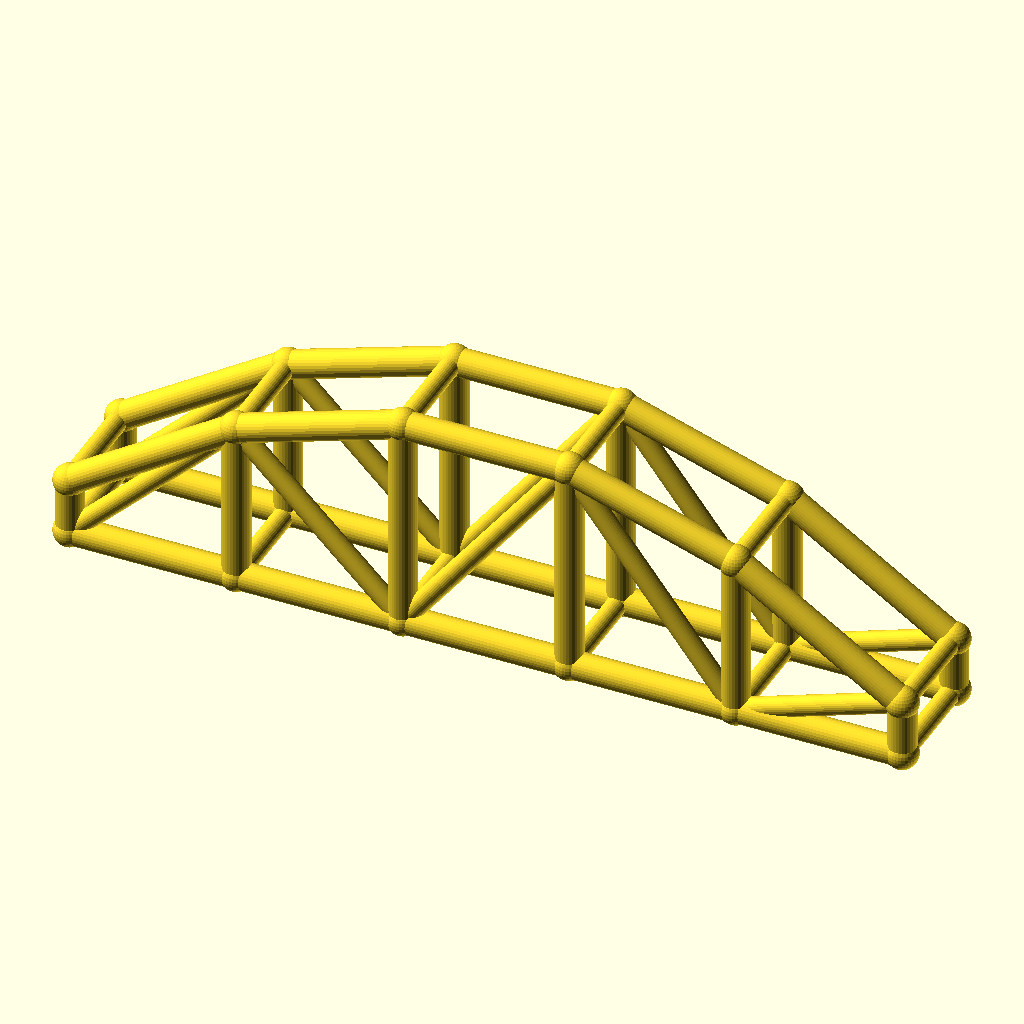
Cell 1: rendered with the file's own defaults.
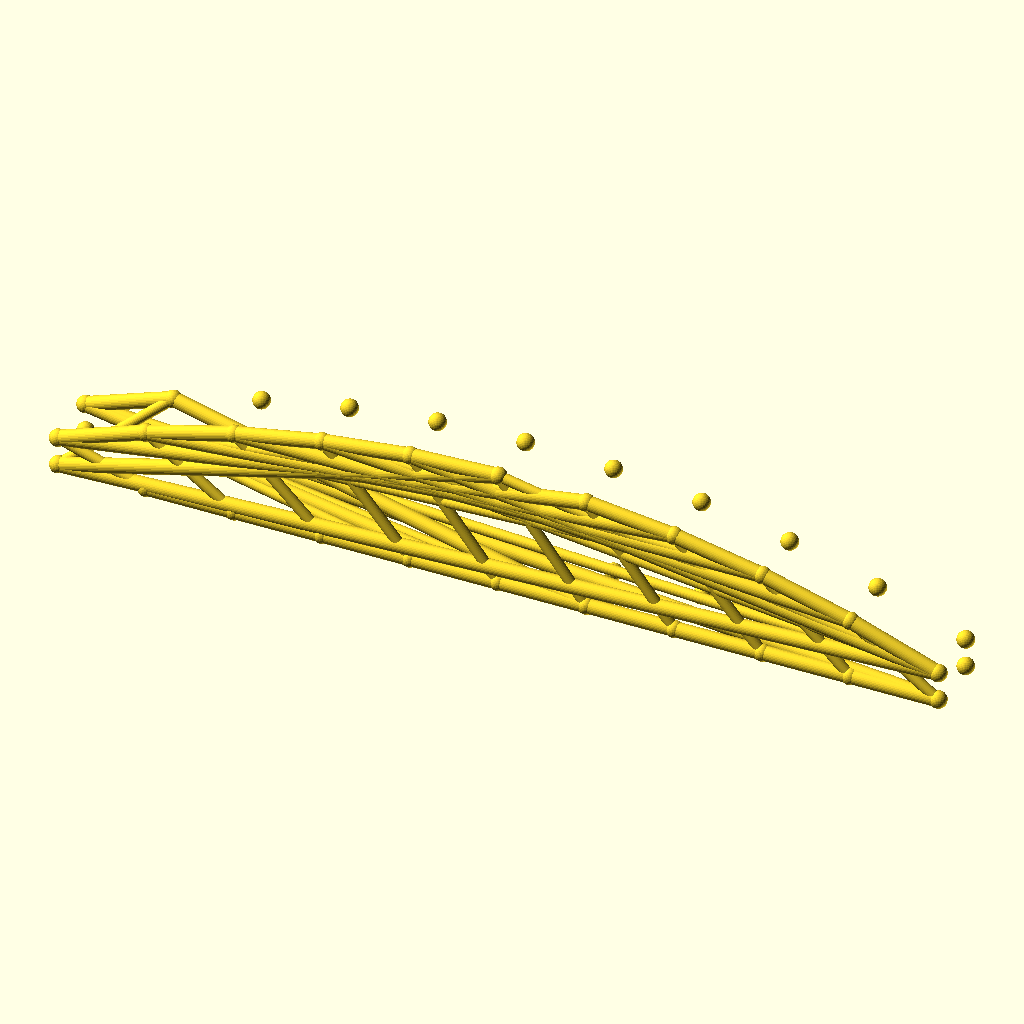
Cell 2: bays = 10 (everything else at default).
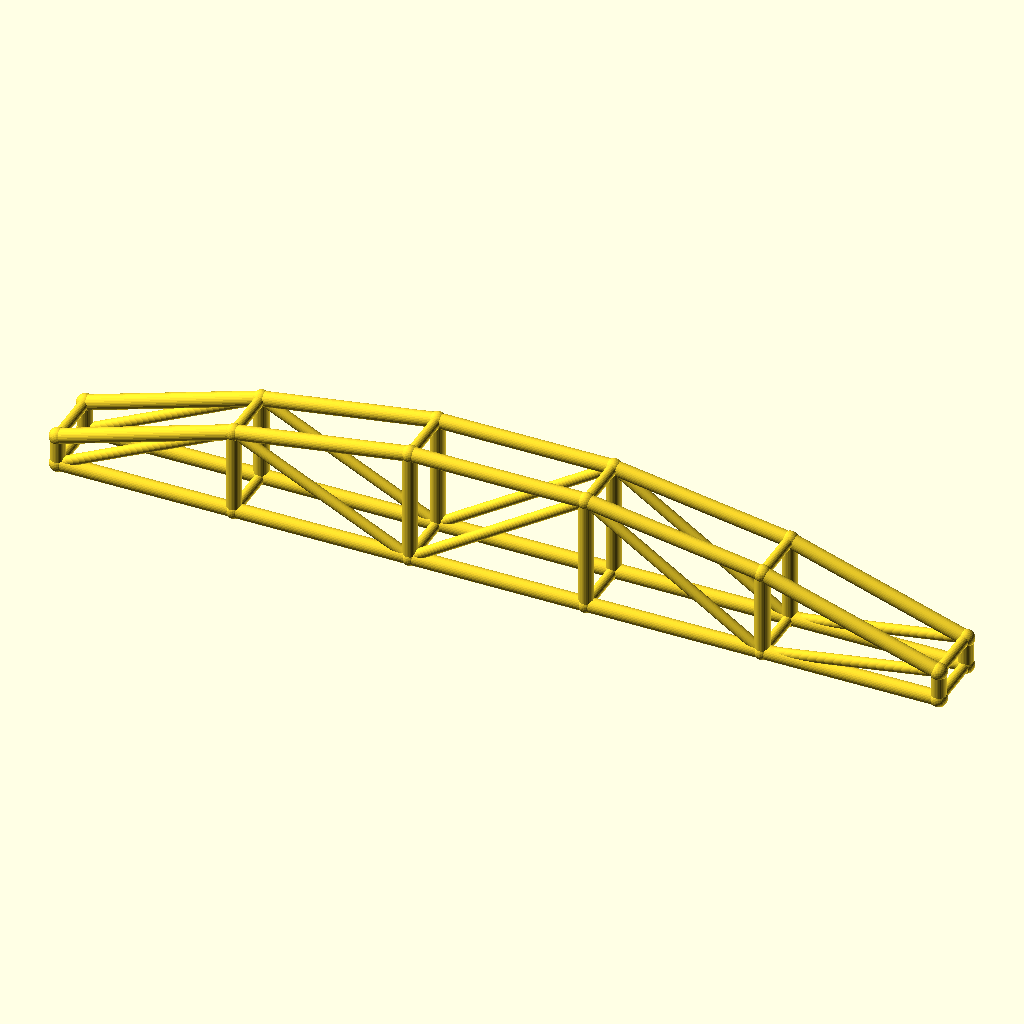
Cell 3: arch_bay = 60 (everything else at default).
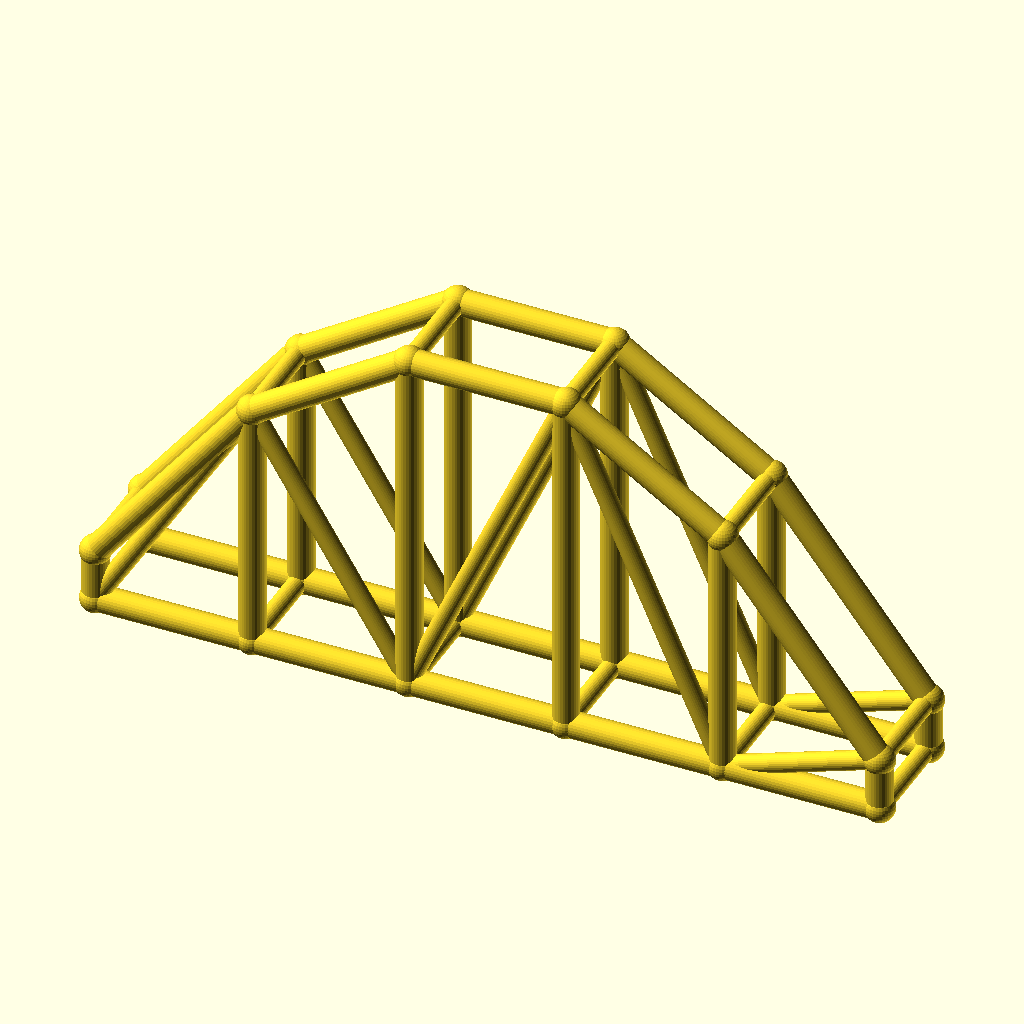
Cell 4: rise = 60 (everything else at default).
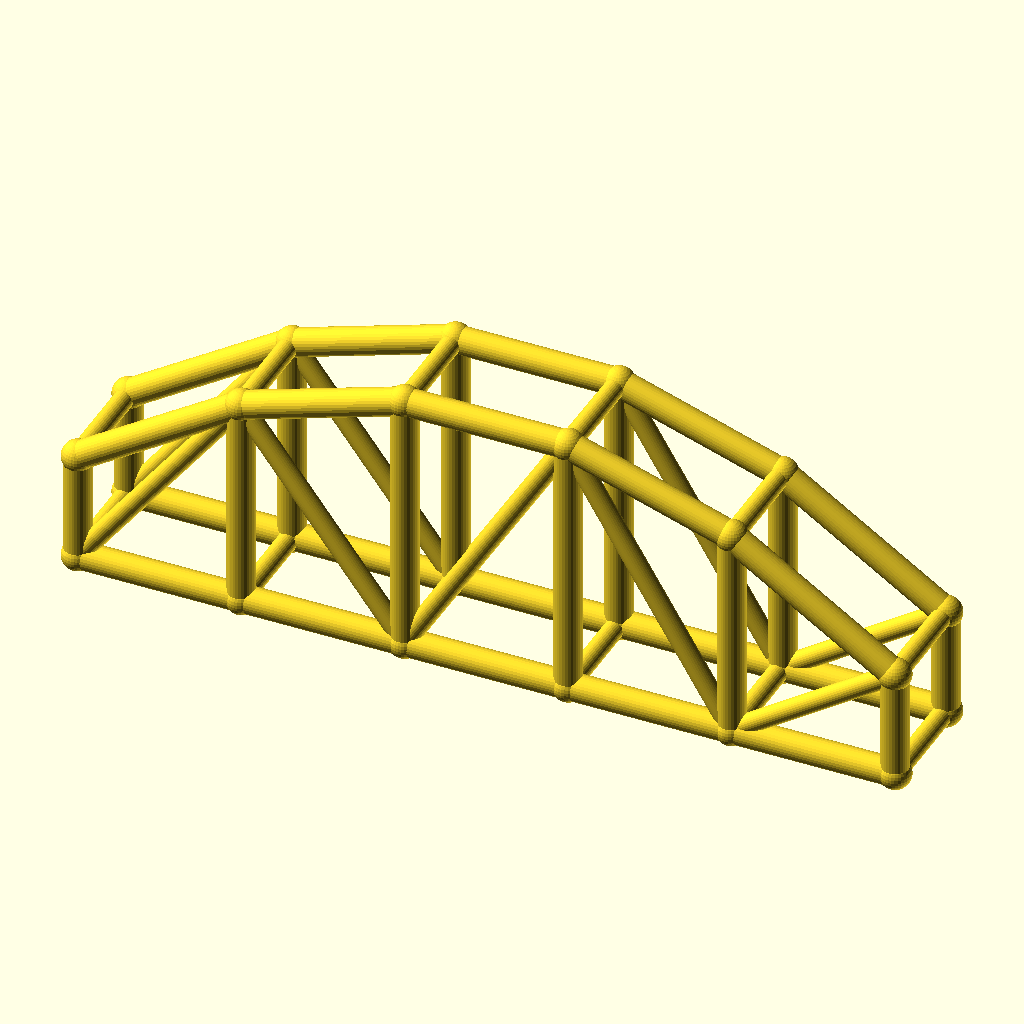
Cell 5: the same model with col_h = 20.
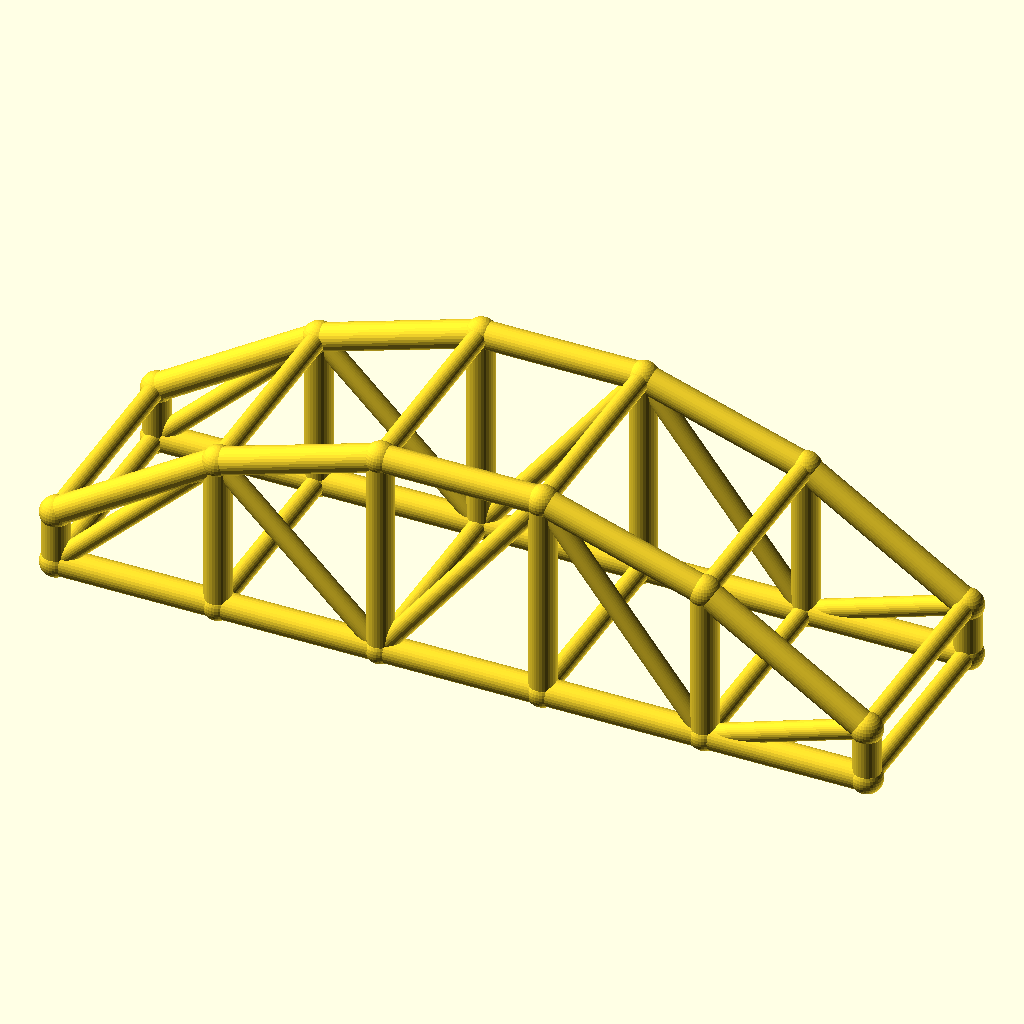
Cell 6: arch_w = 40 (everything else at default).
All cells are drawn from the same view direction (rotation 55°, 0°, 25°, orthographic, colour scheme Cornfield), but the view is re-fitted for each cell, so position and scale can differ between cells as well as the parameter.
The OpenSCAD source (optional_data/data/wire3/archtruss/scene_0224.scad):
$fn = 32;

// ----------------------------------------------------------------------
// Arch truss pair: 5 bays of 30 mm, rise 30 mm
// ----------------------------------------------------------------------

// --- parameters (mm) ---
bays = 5;                 // number of arch bays
arch_bay = 30;            // bay length, X
rise = 30;                // arch rise over the tie
col_h = 10;               // end post height
arch_w = 20;              // distance between the two trusses, Y
chord_r = 2.5;            // chord radius
brace_r = 1.8;            // web and cross brace radius
joint_r = 2.9;            // joint ball radius
fit_tol = 0.1;            // declared fit tolerance (prompt contract)
free_tol = 0.5;           // declared free tolerance (prompt contract)

bbox_x = bays * arch_bay + 2 * joint_r;  // overall X, joints included
bbox_y = arch_w + 2 * joint_r;  // overall Y, joints included
bbox_z = col_h + rise + 2 * joint_r;  // overall Z, joints included
chord_d = 2 * chord_r;  // chord stock diameter
brace_d = 2 * brace_r;  // web stock diameter
arch_span = bays * arch_bay;  // truss span
crown_z = col_h + rise;  // crown height over the tie
nodes = concat([for (i = [0 : bays]) [i * arch_bay, 0, col_h + 4 * rise * (i / bays) * (1 - i / bays)]], [for (i = [0 : bays]) [i * arch_bay, 0, 0]], [for (i = [0 : bays]) [i * arch_bay, arch_w, col_h + 4 * rise * (i / bays) * (1 - i / bays)]], [for (i = [0 : bays]) [i * arch_bay, arch_w, 0]]);

module member(a, b, r) {
  /* round stock from joint a to joint b, ends buried in the joint balls */
  d = b - a;
  length = norm(d);
  translate(a) rotate([0, acos(d[2] / length), atan2(d[1], d[0])])
    cylinder(h = length, r = r);
}

module joint(p, r) {
  /* ball at the joint centre, fatter than every member meeting there */
  translate(p) sphere(r = r);
}

/* members - each call is one graph edge */
member(nodes[0], nodes[1], chord_r);
member(nodes[6], nodes[7], chord_r);
member(nodes[1], nodes[2], chord_r);
member(nodes[7], nodes[8], chord_r);
member(nodes[2], nodes[3], chord_r);
member(nodes[8], nodes[9], chord_r);
member(nodes[3], nodes[4], chord_r);
member(nodes[9], nodes[10], chord_r);
member(nodes[4], nodes[5], chord_r);
member(nodes[10], nodes[11], chord_r);
member(nodes[0], nodes[6], chord_r);
member(nodes[1], nodes[7], chord_r);
member(nodes[2], nodes[8], chord_r);
member(nodes[3], nodes[9], chord_r);
member(nodes[4], nodes[10], chord_r);
member(nodes[5], nodes[11], chord_r);
member(nodes[6], nodes[1], brace_r);
member(nodes[1], nodes[8], brace_r);
member(nodes[8], nodes[3], brace_r);
member(nodes[3], nodes[10], brace_r);
member(nodes[10], nodes[5], brace_r);
member(nodes[12], nodes[13], chord_r);
member(nodes[18], nodes[19], chord_r);
member(nodes[13], nodes[14], chord_r);
member(nodes[19], nodes[20], chord_r);
member(nodes[14], nodes[15], chord_r);
member(nodes[20], nodes[21], chord_r);
member(nodes[15], nodes[16], chord_r);
member(nodes[21], nodes[22], chord_r);
member(nodes[16], nodes[17], chord_r);
member(nodes[22], nodes[23], chord_r);
member(nodes[12], nodes[18], chord_r);
member(nodes[13], nodes[19], chord_r);
member(nodes[14], nodes[20], chord_r);
member(nodes[15], nodes[21], chord_r);
member(nodes[16], nodes[22], chord_r);
member(nodes[17], nodes[23], chord_r);
member(nodes[18], nodes[13], brace_r);
member(nodes[13], nodes[20], brace_r);
member(nodes[20], nodes[15], brace_r);
member(nodes[15], nodes[22], brace_r);
member(nodes[22], nodes[17], brace_r);
member(nodes[0], nodes[12], brace_r);
member(nodes[6], nodes[18], brace_r);
member(nodes[1], nodes[13], brace_r);
member(nodes[7], nodes[19], brace_r);
member(nodes[2], nodes[14], brace_r);
member(nodes[8], nodes[20], brace_r);
member(nodes[3], nodes[15], brace_r);
member(nodes[9], nodes[21], brace_r);
member(nodes[4], nodes[16], brace_r);
member(nodes[10], nodes[22], brace_r);
member(nodes[5], nodes[17], brace_r);
member(nodes[11], nodes[23], brace_r);

/* joint balls */
for (p = nodes) joint(p, joint_r);
Customizer parameters (derived from the source; name, type, default, range or options):
bays: number, default 5
arch_bay: number, default 30
rise: number, default 30
col_h: number, default 10
arch_w: number, default 20
chord_r: number, default 2.5
brace_r: number, default 1.8
joint_r: number, default 2.9
fit_tol: number, default 0.1
free_tol: number, default 0.5
